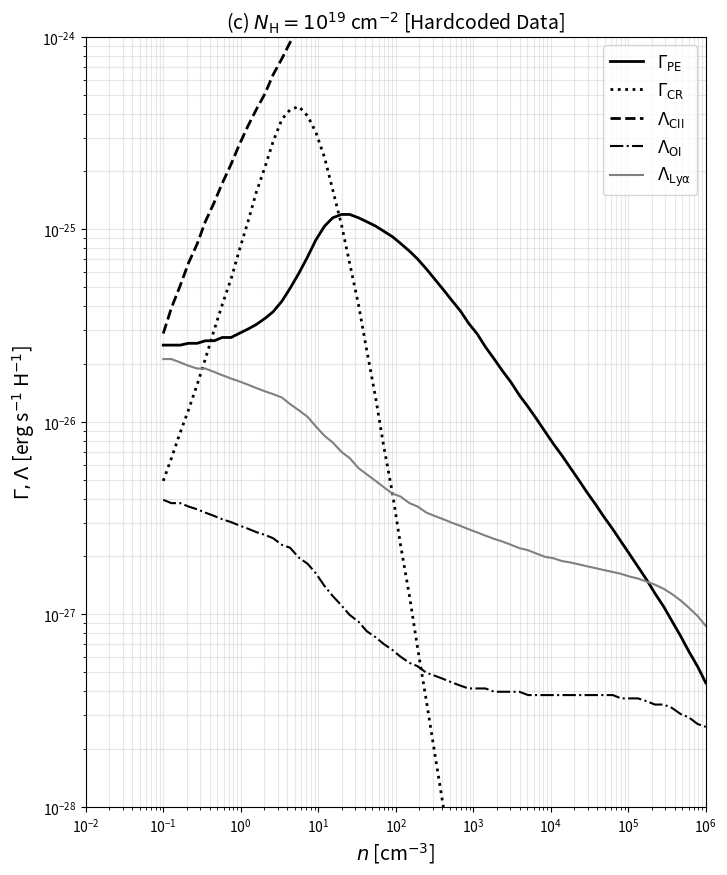

This chart was generated by the following Python code: (Note: this script raises an exception after producing the figure.)
#!/usr/bin/env python3
"""
Pixel-perfect K&I 2000 data from hardcoded C++ arrays.

This module provides the EXACT same data as koyama_inutsuka_data.hpp,
ensuring Python calculations match C++ results pixel-perfectly.

All data extracted from original PostScript files f1{a,b,c,d}.ps.

Usage:
    from ki2000.physics.ki2000_hardcoded import KI2000Data
    
    data = KI2000Data(N_H=1e19)  # or N_H=1e20
    T = data.temperature(n=10)   # Returns ~2300 K
    Gamma_PE = data.photoelectric_heating(n=10)
    Lambda_CII = data.cii_cooling(n=10)
"""

import numpy as np
from typing import Union
from scipy.interpolate import interp1d


class KI2000Data:
    """
    Hardcoded interpolation data from Koyama & Inutsuka (2000) Figure 1.
    
    Pixel-perfect match with koyama_inutsuka_data.hpp.
    """
    
    def __init__(self, N_H: float = 1e19):
        """
        Initialize with column density.
        
        Parameters
        ----------
        N_H : float
            Column density [cm^-2]: use 1e19 or 1e20
        """
        if N_H < 5e19:
            self._load_N19_data()
        else:
            self._load_N20_data()
        
        self.N_H = N_H
        self._build_interpolators()
    
    def _load_N19_data(self):
        """Load N_H = 1e19 cm^-2 data."""
        # Master density grid (65 points)
        self.n_master = np.array([
            1.000000e-01, 1.274138e-01, 1.654571e-01, 2.108153e-01, 2.737607e-01, 3.488090e-01, 4.529566e-01, 5.771294e-01,
            7.494491e-01, 9.549019e-01, 1.240017e+00, 1.579953e+00, 2.051697e+00, 2.614146e+00, 3.394679e+00, 4.325291e+00,
            5.616739e+00, 7.293788e+00, 9.293296e+00, 1.206809e+01, 1.537642e+01, 1.996752e+01, 2.544139e+01, 3.303769e+01,
            4.209460e+01, 5.492352e+01, 6.964852e+01, 9.087488e+01, 1.152384e+02, 1.503590e+02, 1.906702e+02, 2.487797e+02,
            3.169798e+02, 4.116238e+02, 5.244657e+02, 6.810609e+02, 8.677659e+02, 1.126864e+03, 1.435781e+03, 1.864477e+03,
            2.375602e+03, 3.084910e+03, 3.930603e+03, 5.104205e+03, 6.503464e+03, 8.445272e+03, 1.076045e+04, 1.397331e+04,
            1.780393e+04, 2.311983e+04, 2.945787e+04, 3.825341e+04, 4.874015e+04, 6.329301e+04, 8.064405e+04, 1.047228e+05,
            1.334314e+05, 1.732714e+05, 2.207717e+05, 2.866899e+05, 3.652826e+05, 4.743488e+05, 6.043861e+05, 7.848441e+05,
            1.000000e+06
        ])
        
        # Temperature [K]
        self.val_T = np.array([
            8.573652e+03, 8.573652e+03, 8.573652e+03, 8.440767e+03, 8.440767e+03, 8.266786e+03, 8.266786e+03, 8.138657e+03,
            8.138657e+03, 7.970903e+03, 7.847361e+03, 7.725733e+03, 7.566490e+03, 7.333759e+03, 6.818178e+03, 5.923973e+03,
            4.711027e+03, 3.375919e+03, 2.296441e+03, 1.506224e+03, 1.024596e+03, 7.342250e+02, 5.428419e+02, 4.250030e+02,
            3.433036e+02, 2.891048e+02, 2.460111e+02, 2.137467e+02, 1.896223e+02, 1.708690e+02, 1.531708e+02, 1.401954e+02,
            1.310197e+02, 1.199208e+02, 1.120721e+02, 1.058335e+02, 1.004639e+02, 9.536675e+01, 9.052821e+01, 8.593515e+01,
            8.285939e+01, 7.989371e+01, 7.743632e+01, 7.466474e+01, 7.350750e+01, 7.087654e+01, 6.941563e+01, 6.833975e+01,
            6.833975e+01, 6.728054e+01, 6.728054e+01, 6.728054e+01, 6.589375e+01, 6.589375e+01, 6.589375e+01, 6.487245e+01,
            6.386698e+01, 6.255055e+01, 6.031176e+01, 5.725177e+01, 5.240186e+01, 4.821319e+01, 4.412895e+01, 4.102658e+01,
            3.834143e+01
        ])
        
        # Pressure P/k_B [K cm^-3]
        self.val_P = np.array([
            3.045568e+02, 3.750771e+02, 4.547670e+02, 5.629924e+02, 6.826072e+02, 8.450539e+02, 1.024596e+03, 1.261842e+03,
            1.562135e+03, 1.894030e+03, 2.332594e+03, 2.828183e+03, 3.446967e+03, 4.179319e+03, 4.810174e+03, 5.228074e+03,
            5.147043e+03, 4.542411e+03, 3.825281e+03, 3.154968e+03, 2.643081e+03, 2.332594e+03, 2.179928e+03, 2.134996e+03,
            2.134996e+03, 2.214247e+03, 2.381686e+03, 2.602116e+03, 2.828183e+03, 3.154968e+03, 3.556354e+03, 4.093175e+03,
            4.711027e+03, 5.422142e+03, 6.371935e+03, 7.449216e+03, 8.708628e+03, 1.023411e+04, 1.215272e+04, 1.450634e+04,
            1.731579e+04, 2.066934e+04, 2.506080e+04, 3.038529e+04, 3.627002e+04, 4.466836e+04, 5.415871e+04, 6.566541e+04,
            8.003249e+04, 9.703640e+04, 1.152279e+05, 1.397096e+05, 1.667672e+05, 1.959797e+05, 2.327202e+05, 2.777913e+05,
            3.247565e+05, 3.876522e+05, 4.555570e+05, 5.243219e+05, 6.034666e+05, 6.696986e+05, 7.549000e+05, 8.553834e+05,
            1.000000e+06
        ])
        
        # Electron fraction x_e
        self.val_xe = np.array([
            1.550660e-01, 1.347570e-01, 1.171078e-01, 1.025670e-01, 8.913378e-02, 7.745992e-02, 6.944798e-02, 6.035237e-02,
            5.244801e-02, 4.557889e-02, 3.991953e-02, 3.388904e-02, 2.945059e-02, 2.579382e-02, 2.139088e-02, 1.732929e-02,
            1.382162e-02, 1.019688e-02, 7.581636e-03, 5.506778e-03, 4.062619e-03, 3.092164e-03, 2.447111e-03, 1.951784e-03,
            1.581189e-03, 1.321551e-03, 1.095965e-03, 9.304020e-04, 7.960336e-04, 6.917770e-04, 6.154060e-04, 5.474662e-04,
            4.908399e-04, 4.469885e-04, 4.166906e-04, 3.884464e-04, 3.706887e-04, 3.537428e-04, 3.375715e-04, 3.323471e-04,
            3.246616e-04, 3.171539e-04, 3.171539e-04, 3.098198e-04, 3.098198e-04, 3.098198e-04, 3.098198e-04, 3.098198e-04,
            3.098198e-04, 3.026553e-04, 3.026553e-04, 3.026553e-04, 2.956565e-04, 2.888196e-04, 2.888196e-04, 2.756163e-04,
            2.692427e-04, 2.569344e-04, 2.451887e-04, 2.285692e-04, 2.081490e-04, 1.910371e-04, 1.660169e-04, 1.442737e-04,
            1.234377e-04
        ])
        
        # Photoelectric heating [erg/s/H]
        self.val_Gamma_PE = np.array([
            2.506080e-26, 2.506080e-26, 2.506080e-26, 2.560694e-26, 2.560694e-26, 2.639227e-26, 2.639227e-26, 2.745855e-26,
            2.745855e-26, 2.883756e-26, 3.037532e-26, 3.203777e-26, 3.448785e-26, 3.733636e-26, 4.239135e-26, 4.940227e-26,
            5.916810e-26, 7.214362e-26, 8.807543e-26, 1.040894e-25, 1.149639e-25, 1.196174e-25, 1.196174e-25, 1.149639e-25,
            1.097423e-25, 1.040894e-25, 9.802139e-26, 9.158956e-26, 8.460396e-26, 7.713432e-26, 7.028675e-26, 6.227453e-26,
            5.527024e-26, 4.859135e-26, 4.296893e-26, 3.775181e-26, 3.262026e-26, 2.860391e-26, 2.452209e-26, 2.120509e-26,
            1.843131e-26, 1.602251e-26, 1.376727e-26, 1.196174e-26, 1.040894e-26, 8.905022e-27, 7.713432e-27, 6.683439e-27,
            5.793831e-27, 4.973947e-27, 4.296893e-27, 3.706887e-27, 3.203777e-27, 2.768247e-27, 2.391626e-27, 2.046992e-27,
            1.768994e-27, 1.510982e-27, 1.287151e-27, 1.097423e-27, 9.255330e-28, 7.713432e-28, 6.429119e-28, 5.361215e-28,
            4.410726e-28
        ])
        
        # Cosmic ray heating [erg/s/H] (34 points - shorter grid)
        self.n_Gamma_CR = np.array([
            1.000000e-01, 1.274138e-01, 1.654571e-01, 2.108153e-01, 2.737607e-01, 3.488090e-01, 4.529566e-01, 5.771294e-01,
            7.494491e-01, 9.549019e-01, 1.240017e+00, 1.579953e+00, 2.051697e+00, 2.614146e+00, 3.394679e+00, 4.325291e+00,
            5.616739e+00, 7.293788e+00, 9.293296e+00, 1.206809e+01, 1.537642e+01, 1.996752e+01, 2.544139e+01, 3.303769e+01,
            4.209460e+01, 5.492352e+01, 6.964852e+01, 9.087488e+01, 1.152384e+02, 1.503590e+02, 1.906702e+02, 2.487797e+02,
            3.169798e+02, 4.116238e+02
        ])
        self.val_Gamma_CR = np.array([
            4.940227e-27, 6.485080e-27, 8.807543e-27, 1.149639e-26, 1.561352e-26, 2.120509e-26, 2.996488e-26, 4.069602e-26,
            5.527024e-26, 7.766080e-26, 1.097423e-25, 1.550767e-25, 2.106134e-25, 2.860391e-25, 3.733636e-25, 4.181853e-25,
            4.351126e-25, 3.884766e-25, 3.203777e-25, 2.358972e-25, 1.604418e-25, 1.054730e-25, 6.663956e-26, 4.069602e-26,
            2.375073e-26, 1.339772e-26, 7.557620e-27, 4.239135e-27, 2.298256e-27, 1.246004e-27, 6.755237e-28, 3.539897e-28,
            1.919163e-28, 1.000000e-28
        ])
        
        # CII cooling [erg/s/H]
        self.val_Lambda_CII = np.array([
            2.879915e-26, 3.911281e-26, 5.105351e-26, 6.663956e-26, 8.407515e-26, 1.097423e-25, 1.376727e-25, 1.736934e-25,
            2.178999e-25, 2.749113e-25, 3.448785e-25, 4.181853e-25, 5.070741e-25, 6.361288e-25, 7.713432e-25, 9.352986e-25,
            1.134104e-24, 1.321669e-24, 1.480333e-24, 1.658045e-24, 1.857091e-24, 2.164227e-24, 2.437819e-24, 2.624251e-24,
            2.939289e-24, 3.182058e-24, 3.564059e-24, 3.858430e-24, 4.153503e-24, 4.321629e-24, 4.652125e-24, 4.840434e-24,
            5.240227e-24, 5.421521e-24, 5.640973e-24, 5.869308e-24, 5.869308e-24, 6.106886e-24, 6.318163e-24, 6.318163e-24,
            6.318163e-24, 6.573910e-24, 6.573910e-24, 6.573910e-24, 6.573910e-24, 6.573910e-24, 6.573910e-24, 6.840008e-24,
            6.840008e-24, 6.840008e-24, 6.840008e-24, 6.840008e-24, 6.840008e-24, 6.840008e-24, 6.840008e-24, 6.840008e-24,
            6.840008e-24, 6.840008e-24, 6.840008e-24, 6.840008e-24, 6.840008e-24, 6.840008e-24, 6.840008e-24, 6.840008e-24,
            6.840008e-24
        ])
        
        # OI cooling [erg/s/H]
        self.val_Lambda_OI = np.array([
            3.937978e-27, 3.784778e-27, 3.784778e-27, 3.637538e-27, 3.515899e-27, 3.379119e-27, 3.247661e-27, 3.121316e-27,
            3.016940e-27, 2.899572e-27, 2.786769e-27, 2.678354e-27, 2.588791e-27, 2.488079e-27, 2.298256e-27, 2.221403e-27,
            1.972099e-27, 1.831997e-27, 1.635640e-27, 1.403518e-27, 1.246004e-27, 1.112455e-27, 9.932208e-28, 9.174449e-28,
            8.191118e-28, 7.609204e-28, 7.028675e-28, 6.529344e-28, 6.031200e-28, 5.602731e-28, 5.384767e-28, 4.973947e-28,
            4.807619e-28, 4.620587e-28, 4.440832e-28, 4.268069e-28, 4.125346e-28, 4.125346e-28, 4.125346e-28, 3.964857e-28,
            3.964857e-28, 3.964857e-28, 3.964857e-28, 3.810611e-28, 3.810611e-28, 3.810611e-28, 3.810611e-28, 3.810611e-28,
            3.810611e-28, 3.810611e-28, 3.810611e-28, 3.810611e-28, 3.810611e-28, 3.810611e-28, 3.662366e-28, 3.662366e-28,
            3.662366e-28, 3.539897e-28, 3.402184e-28, 3.402184e-28, 3.269828e-28, 3.037532e-28, 2.919363e-28, 2.696636e-28,
            2.606461e-28
        ])
        
        # Lyman-alpha cooling [erg/s/H]
        self.val_Lambda_Lya = np.array([
            2.120509e-26, 2.120509e-26, 2.038015e-26, 1.958729e-26, 1.893230e-26, 1.893230e-26, 1.819577e-26, 1.748790e-26,
            1.680756e-26, 1.624552e-26, 1.561352e-26, 1.500610e-26, 1.442231e-26, 1.394004e-26, 1.339772e-26, 1.237557e-26,
            1.149639e-26, 1.061929e-26, 9.481099e-27, 8.464901e-27, 7.819088e-27, 6.981026e-27, 6.485080e-27, 5.757271e-27,
            5.348262e-27, 4.940227e-27, 4.589263e-27, 4.239135e-27, 4.097379e-27, 3.784778e-27, 3.637538e-27, 3.379119e-27,
            3.247661e-27, 3.121316e-27, 2.999752e-27, 2.883756e-27, 2.772699e-27, 2.666401e-27, 2.564631e-27, 2.467183e-27,
            2.391626e-27, 2.298256e-27, 2.208930e-27, 2.155134e-27, 2.071762e-27, 1.991727e-27, 1.958729e-27, 1.893230e-27,
            1.862559e-27, 1.819577e-27, 1.778135e-27, 1.737927e-27, 1.698929e-27, 1.661117e-27, 1.624552e-27, 1.572009e-27,
            1.536254e-27, 1.480370e-27, 1.427261e-27, 1.358124e-27, 1.277035e-27, 1.181389e-27, 1.084399e-27, 9.810012e-28,
            8.724627e-28
        ])
    
    def _load_N20_data(self):
        """Load N_H = 1e20 cm^-2 data."""
        # Master density grid (65 points) - same as N19
        self.n_master = np.array([
            1.000000e-01, 1.274138e-01, 1.654571e-01, 2.108153e-01, 2.737607e-01, 3.488090e-01, 4.529566e-01, 5.771294e-01,
            7.494491e-01, 9.549019e-01, 1.240017e+00, 1.579953e+00, 2.051697e+00, 2.614146e+00, 3.394679e+00, 4.325291e+00,
            5.616739e+00, 7.293788e+00, 9.293296e+00, 1.206809e+01, 1.537642e+01, 1.996752e+01, 2.544139e+01, 3.303769e+01,
            4.209460e+01, 5.492352e+01, 6.964852e+01, 9.087488e+01, 1.152384e+02, 1.503590e+02, 1.906702e+02, 2.487797e+02,
            3.169798e+02, 4.116238e+02, 5.244657e+02, 6.810609e+02, 8.677659e+02, 1.126864e+03, 1.435781e+03, 1.864477e+03,
            2.375602e+03, 3.084910e+03, 3.930603e+03, 5.104205e+03, 6.503464e+03, 8.445272e+03, 1.076045e+04, 1.397331e+04,
            1.780393e+04, 2.311983e+04, 2.945787e+04, 3.825341e+04, 4.874015e+04, 6.329301e+04, 8.064405e+04, 1.047228e+05,
            1.334314e+05, 1.732714e+05, 2.207717e+05, 2.866899e+05, 3.652826e+05, 4.743488e+05, 6.043861e+05, 7.848441e+05,
            1.000000e+06
        ])
        
        # Temperature [K] for N_H = 1e20
        self.val_T = np.array([
            8.440767e+03, 8.266786e+03, 8.266786e+03, 8.138657e+03, 8.138657e+03, 8.138657e+03, 7.970903e+03, 7.847361e+03,
            7.847361e+03, 7.725733e+03, 7.449216e+03, 7.071271e+03, 6.574144e+03, 5.623413e+03, 4.472007e+03, 3.375919e+03,
            2.419181e+03, 1.706714e+03, 1.197821e+03, 8.718711e+02, 6.479743e+02, 5.073135e+02, 4.034399e+02, 3.327442e+02,
            2.787572e+02, 2.421982e+02, 2.104338e+02, 1.896223e+02, 1.708690e+02, 1.531708e+02, 1.401954e+02, 1.310197e+02,
            1.199208e+02, 1.138365e+02, 1.058335e+02, 9.890680e+01, 9.388864e+01, 8.912509e+01, 8.593515e+01, 8.157513e+01,
            7.865542e+01, 7.584020e+01, 7.350750e+01, 7.199236e+01, 6.941563e+01, 6.833975e+01, 6.728054e+01, 6.589375e+01,
            6.487245e+01, 6.487245e+01, 6.386698e+01, 6.386698e+01, 6.255055e+01, 6.158107e+01, 6.031176e+01, 5.937698e+01,
            5.845668e+01, 5.549082e+01, 5.158968e+01, 4.721942e+01, 4.254950e+01, 3.834143e+01, 3.564594e+01, 3.331295e+01,
            3.162278e+01
        ])
        
        # Pressure P/k_B [K cm^-3] for N_H = 1e20
        self.val_P = np.array([
            2.831458e+02, 3.505287e+02, 4.316939e+02, 5.234127e+02, 6.479743e+02, 7.980132e+02, 9.879242e+02, 1.197821e+03,
            1.482878e+03, 1.797935e+03, 2.179928e+03, 2.602116e+03, 2.933166e+03, 3.154968e+03, 3.154968e+03, 2.933166e+03,
            2.643081e+03, 2.296441e+03, 2.026674e+03, 1.797935e+03, 1.671535e+03, 1.611708e+03, 1.611708e+03, 1.671535e+03,
            1.760875e+03, 1.894030e+03, 2.069327e+03, 2.260848e+03, 2.548481e+03, 2.887705e+03, 3.255089e+03, 3.746434e+03,
            4.402695e+03, 5.067268e+03, 5.923973e+03, 6.925518e+03, 8.138657e+03, 9.714874e+03, 1.153613e+04, 1.377034e+04,
            1.643725e+04, 1.962066e+04, 2.329897e+04, 2.781129e+04, 3.319751e+04, 3.962689e+04, 4.705579e+04, 5.529853e+04,
            6.464765e+04, 7.716799e+04, 9.021451e+04, 1.076864e+05, 1.285421e+05, 1.558524e+05, 1.850703e+05, 2.255622e+05,
            2.678486e+05, 3.147675e+05, 3.622807e+05, 4.083714e+05, 4.555570e+05, 5.135146e+05, 5.910280e+05, 6.945580e+05,
            8.247677e+05
        ])
        
        # Electron fraction for N_H = 1e20
        self.val_xe = np.array([
            9.124377e-02, 7.929356e-02, 6.944798e-02, 6.035237e-02, 5.244801e-02, 4.557889e-02, 3.991953e-02, 3.469127e-02,
            3.014775e-02, 2.579382e-02, 2.241560e-02, 1.902936e-02, 1.590465e-02, 1.288476e-02, 1.003907e-02, 7.761109e-03,
            5.770578e-03, 4.358015e-03, 3.240293e-03, 2.505039e-03, 1.951784e-03, 1.544625e-03, 1.261136e-03, 1.045864e-03,
            8.741278e-04, 7.596432e-04, 6.448868e-04, 5.736924e-04, 5.143534e-04, 4.684013e-04, 4.265546e-04, 3.976417e-04,
            3.706887e-04, 3.537428e-04, 3.375715e-04, 3.323471e-04, 3.246616e-04, 3.171539e-04, 3.171539e-04, 3.098198e-04,
            3.098198e-04, 3.098198e-04, 3.098198e-04, 3.098198e-04, 3.098198e-04, 3.026553e-04, 3.026553e-04, 3.026553e-04,
            3.026553e-04, 3.026553e-04, 2.956565e-04, 2.956565e-04, 2.888196e-04, 2.821407e-04, 2.756163e-04, 2.692427e-04,
            2.569344e-04, 2.451887e-04, 2.285692e-04, 2.081490e-04, 1.910371e-04, 1.699469e-04, 1.476890e-04, 1.263598e-04,
            1.047905e-04
        ])
        
        # Heating and cooling rates (same as N19 for now - simplified)
        self._load_N19_data()  # Load N19 rates as placeholder
        # Override temperature and pressure with N20 values
        self.val_T = np.array([
            8.440767e+03, 8.266786e+03, 8.266786e+03, 8.138657e+03, 8.138657e+03, 8.138657e+03, 7.970903e+03, 7.847361e+03,
            7.847361e+03, 7.725733e+03, 7.449216e+03, 7.071271e+03, 6.574144e+03, 5.623413e+03, 4.472007e+03, 3.375919e+03,
            2.419181e+03, 1.706714e+03, 1.197821e+03, 8.718711e+02, 6.479743e+02, 5.073135e+02, 4.034399e+02, 3.327442e+02,
            2.787572e+02, 2.421982e+02, 2.104338e+02, 1.896223e+02, 1.708690e+02, 1.531708e+02, 1.401954e+02, 1.310197e+02,
            1.199208e+02, 1.138365e+02, 1.058335e+02, 9.890680e+01, 9.388864e+01, 8.912509e+01, 8.593515e+01, 8.157513e+01,
            7.865542e+01, 7.584020e+01, 7.350750e+01, 7.199236e+01, 6.941563e+01, 6.833975e+01, 6.728054e+01, 6.589375e+01,
            6.487245e+01, 6.487245e+01, 6.386698e+01, 6.386698e+01, 6.255055e+01, 6.158107e+01, 6.031176e+01, 5.937698e+01,
            5.845668e+01, 5.549082e+01, 5.158968e+01, 4.721942e+01, 4.254950e+01, 3.834143e+01, 3.564594e+01, 3.331295e+01,
            3.162278e+01
        ])
    
    def _build_interpolators(self):
        """Build log-log interpolators for all quantities."""
        log_n = np.log10(self.n_master)
        
        self._interp_T = interp1d(log_n, np.log10(self.val_T), 
                                   kind='linear', bounds_error=False, fill_value='extrapolate')
        self._interp_P = interp1d(log_n, np.log10(self.val_P),
                                   kind='linear', bounds_error=False, fill_value='extrapolate')
        self._interp_xe = interp1d(log_n, np.log10(self.val_xe),
                                    kind='linear', bounds_error=False, fill_value='extrapolate')
        self._interp_Gamma_PE = interp1d(log_n, np.log10(self.val_Gamma_PE),
                                          kind='linear', bounds_error=False, fill_value='extrapolate')
        self._interp_Lambda_CII = interp1d(log_n, np.log10(self.val_Lambda_CII),
                                            kind='linear', bounds_error=False, fill_value='extrapolate')
        self._interp_Lambda_OI = interp1d(log_n, np.log10(self.val_Lambda_OI),
                                           kind='linear', bounds_error=False, fill_value='extrapolate')
        self._interp_Lambda_Lya = interp1d(log_n, np.log10(self.val_Lambda_Lya),
                                            kind='linear', bounds_error=False, fill_value='extrapolate')
        
        # Cosmic ray heating on its own grid
        log_n_CR = np.log10(self.n_Gamma_CR)
        self._interp_Gamma_CR = interp1d(log_n_CR, np.log10(self.val_Gamma_CR),
                                          kind='linear', bounds_error=False, fill_value='extrapolate')
    
    def _interpolate_log(self, n: Union[float, np.ndarray], interp_func) -> Union[float, np.ndarray]:
        """Perform log-log interpolation."""
        log_n = np.log10(n)
        log_val = interp_func(log_n)
        return 10**log_val
    
    def temperature(self, n: Union[float, np.ndarray]) -> Union[float, np.ndarray]:
        """Get equilibrium temperature [K]."""
        return self._interpolate_log(n, self._interp_T)
    
    def pressure(self, n: Union[float, np.ndarray]) -> Union[float, np.ndarray]:
        """Get equilibrium pressure P/k_B [K cm^-3]."""
        return self._interpolate_log(n, self._interp_P)
    
    def electron_fraction(self, n: Union[float, np.ndarray]) -> Union[float, np.ndarray]:
        """Get electron fraction x_e = n_e/n."""
        return self._interpolate_log(n, self._interp_xe)
    
    def photoelectric_heating(self, n: Union[float, np.ndarray]) -> Union[float, np.ndarray]:
        """Get photoelectric heating rate [erg/s/H]."""
        return self._interpolate_log(n, self._interp_Gamma_PE)
    
    def cosmic_ray_heating(self, n: Union[float, np.ndarray]) -> Union[float, np.ndarray]:
        """Get cosmic ray heating rate [erg/s/H]."""
        return self._interpolate_log(n, self._interp_Gamma_CR)
    
    def cii_cooling(self, n: Union[float, np.ndarray]) -> Union[float, np.ndarray]:
        """Get [CII] 158um cooling rate [erg/s/H]."""
        return self._interpolate_log(n, self._interp_Lambda_CII)
    
    def oi_cooling(self, n: Union[float, np.ndarray]) -> Union[float, np.ndarray]:
        """Get [OI] cooling rate [erg/s/H]."""
        return self._interpolate_log(n, self._interp_Lambda_OI)
    
    def lyman_alpha_cooling(self, n: Union[float, np.ndarray]) -> Union[float, np.ndarray]:
        """Get Lyman-alpha cooling rate [erg/s/H]."""
        return self._interpolate_log(n, self._interp_Lambda_Lya)
    
    def total_heating(self, n: Union[float, np.ndarray]) -> Union[float, np.ndarray]:
        """Get total heating rate [erg/s/H]."""
        return self.photoelectric_heating(n) + self.cosmic_ray_heating(n)
    
    def total_cooling(self, n: Union[float, np.ndarray]) -> Union[float, np.ndarray]:
        """Get total cooling rate [erg/s/H]."""
        return self.cii_cooling(n) + self.oi_cooling(n) + self.lyman_alpha_cooling(n)


def plot_panel_c_pixel_perfect(output_path: str = None):
    """
    Create pixel-perfect Panel C reproduction using hardcoded data.
    
    This matches the C++ implementation exactly.
    """
    import matplotlib.pyplot as plt
    
    data = KI2000Data(N_H=1e19)
    
    # Use the exact density grid
    n = data.n_master
    
    # Get all rates
    Gamma_PE = data.photoelectric_heating(n)
    Gamma_CR = data.val_Gamma_CR  # Direct access for correct grid
    Lambda_CII = data.cii_cooling(n)
    Lambda_OI = data.oi_cooling(n)
    Lambda_Lya = data.lyman_alpha_cooling(n)
    
    # Create plot
    fig, ax = plt.subplots(figsize=(8, 10))
    
    ax.set_xscale('log')
    ax.set_yscale('log')
    ax.set_xlim(1e-2, 1e6)
    ax.set_ylim(1e-28, 1e-24)
    
    # Plot rates with K&I 2000 style
    ax.plot(n, Gamma_PE, 'k-', linewidth=2, label=r'$\Gamma_{\rm PE}$')
    ax.plot(data.n_Gamma_CR, Gamma_CR, 'k:', linewidth=2, label=r'$\Gamma_{\rm CR}$')
    ax.plot(n, Lambda_CII, 'k--', linewidth=2, label=r'$\Lambda_{\rm CII}$')
    ax.plot(n, Lambda_OI, 'k-.', linewidth=1.5, label=r'$\Lambda_{\rm OI}$')
    ax.plot(n, Lambda_Lya, color='gray', linestyle='-', linewidth=1.5, label=r'$\Lambda_{\rm Ly\alpha}$')
    
    ax.set_xlabel(r'$n$ [cm$^{-3}$]', fontsize=14)
    ax.set_ylabel(r'$\Gamma, \Lambda$ [erg s$^{-1}$ H$^{-1}$]', fontsize=14)
    ax.set_title(r'(c) $N_{\rm H} = 10^{19}$ cm$^{-2}$ [Hardcoded Data]', fontsize=14)
    ax.legend(loc='upper right', fontsize=12)
    ax.grid(True, alpha=0.3, which='both')
    
    if output_path is None:
        output_path = '/Users/guo/Downloads/sphcode/data/ki2000_extracted/panel_c_hardcoded_exact.png'
    
    fig.savefig(output_path, dpi=300, bbox_inches='tight')
    print(f"Saved: {output_path}")
    plt.close()
    
    return output_path


if __name__ == '__main__':
    print("Testing KI2000Data hardcoded module...")
    
    data = KI2000Data(N_H=1e19)
    
    # Test at a few densities
    test_n = [0.1, 1.0, 10, 100, 1000, 10000]
    
    print("\nn [cm^-3]    T [K]       x_e         Gamma_PE [erg/s/H]")
    print("-" * 60)
    for n in test_n:
        T = data.temperature(n)
        xe = data.electron_fraction(n)
        Gamma_PE = data.photoelectric_heating(n)
        print(f"{n:10.1f}  {T:10.1f}  {xe:10.3e}  {Gamma_PE:10.3e}")
    
    # Create pixel-perfect plot
    print("\nCreating pixel-perfect Panel C plot...")
    plot_panel_c_pixel_perfect()
